The GitHub repository Shridharpatil30/Fake-currency-detection-using-image-processing contains a labelled image folder "archive (17)" with 5 categories: 100 rupee note, 200 rupee note, 50 rupee note, 10 rupee note, 20 rupee note. Examples follow, each with its label.

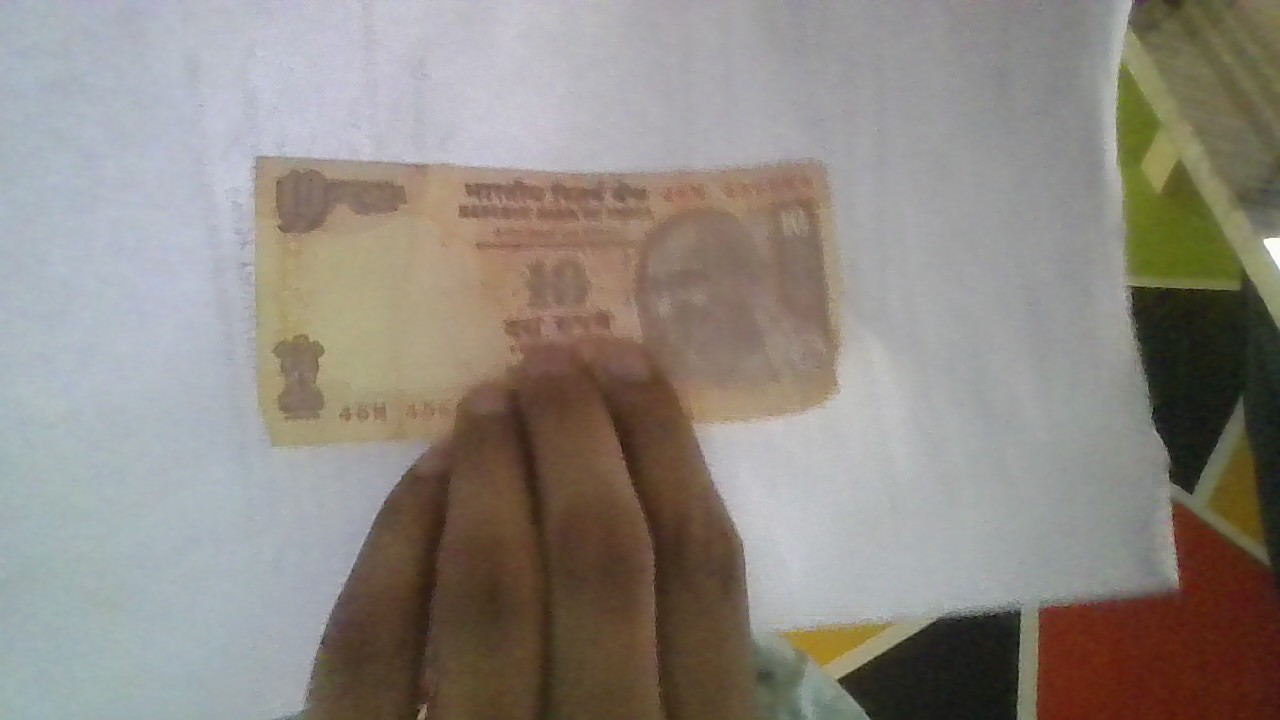
Label: 10 rupee note

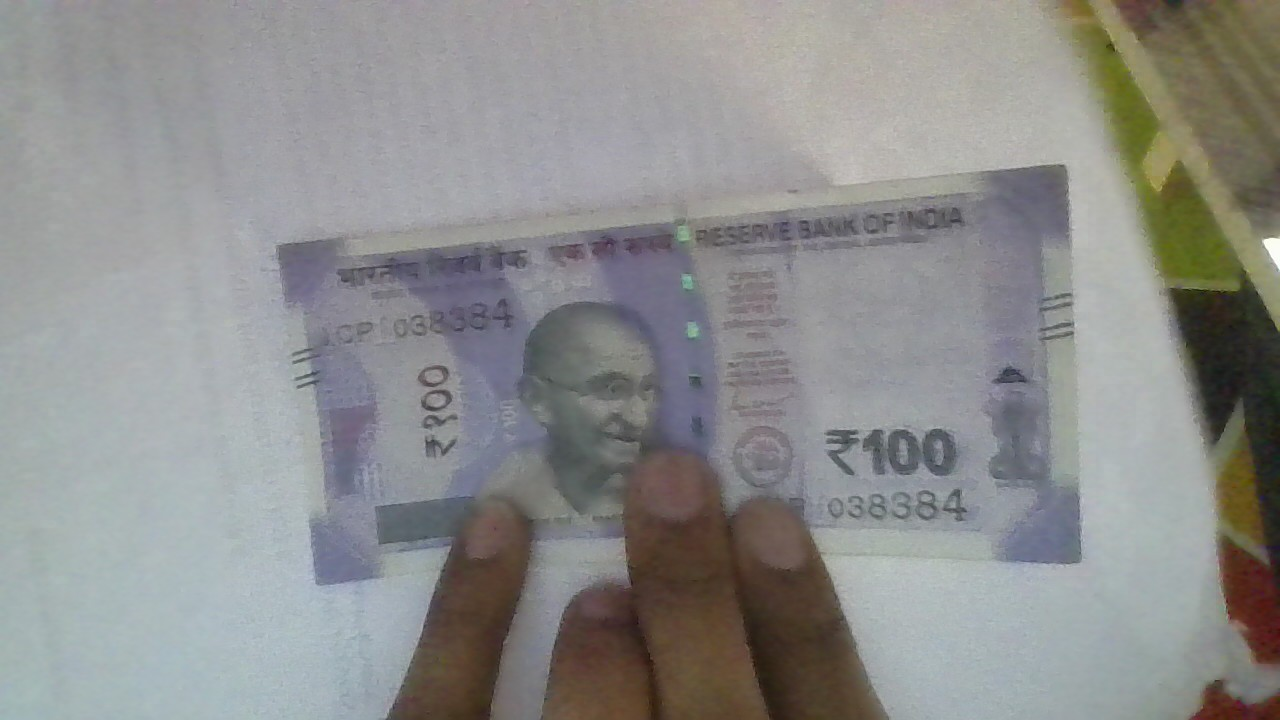
Label: 100 rupee note

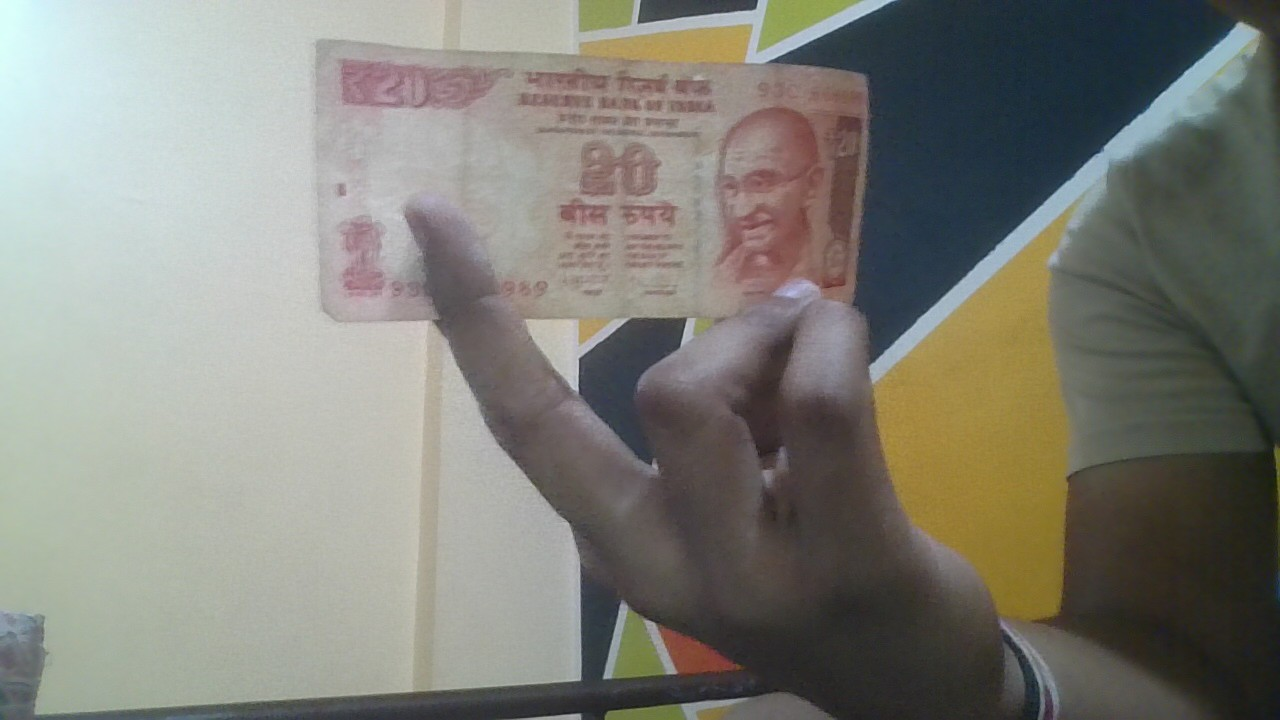
Label: 20 rupee note

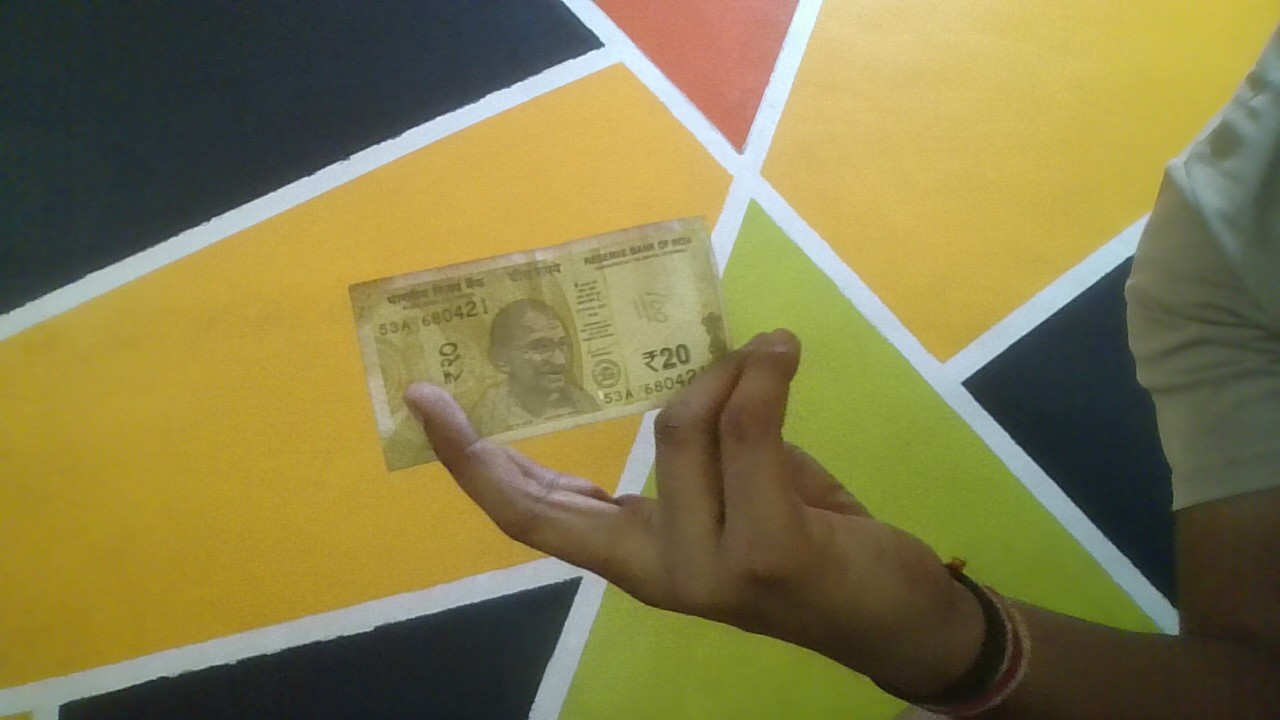
Label: 20 rupee note

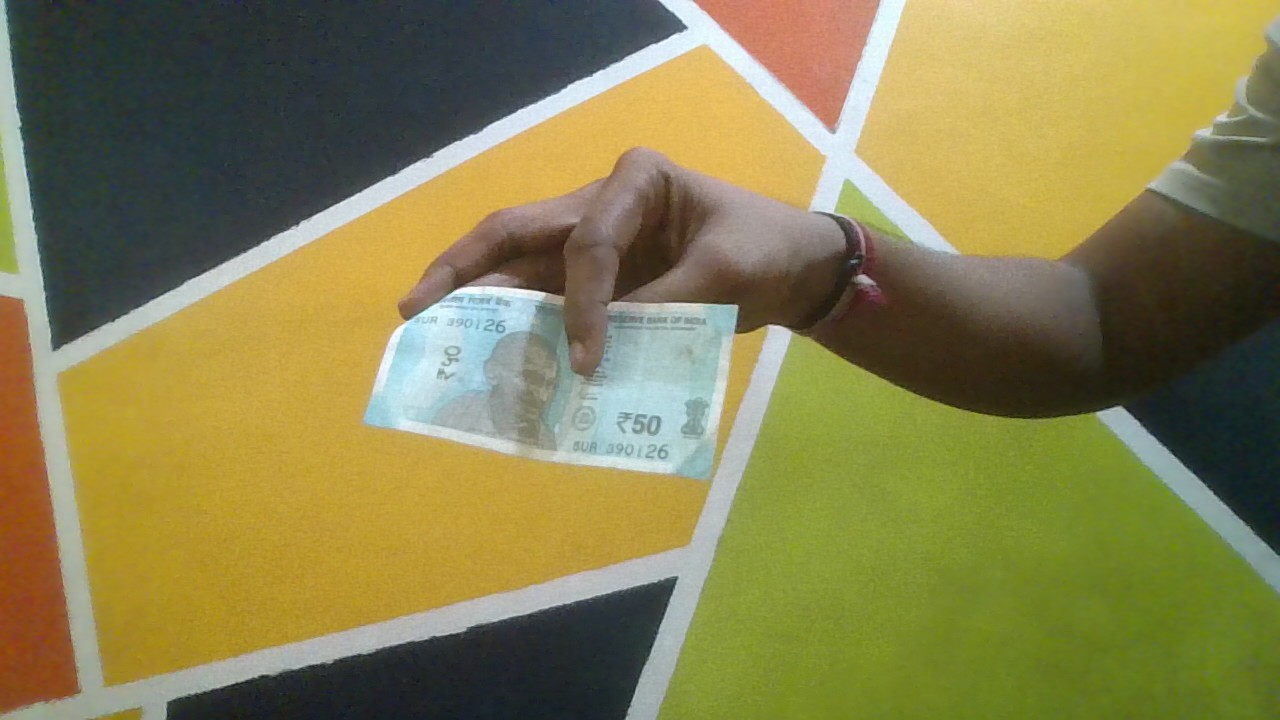
Label: 50 rupee note

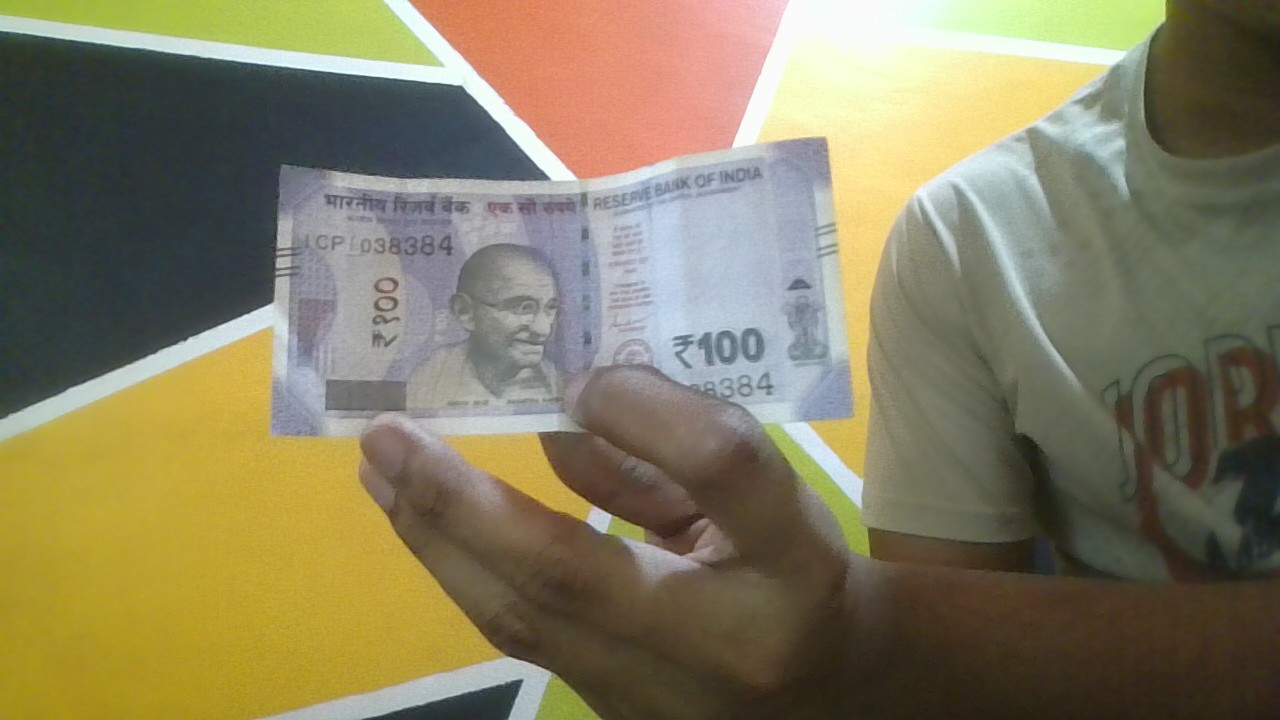
Label: 100 rupee note
